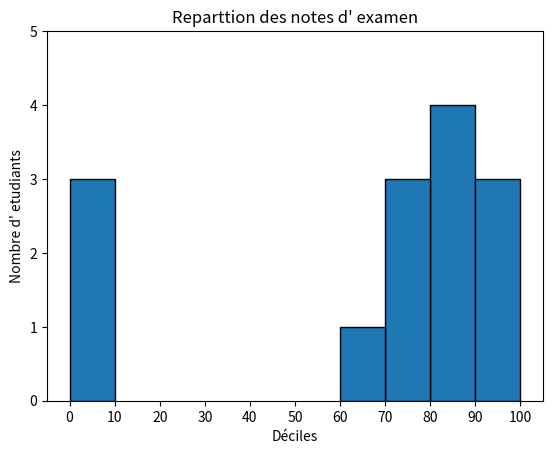

This figure's Python source:
from matplotlib import pyplot as plt
from collections import Counter
grades = [83,95,91,87,70,0,0,85,82,100,67,73,77,0]
histogram = Counter(min(grade // 10*10,90) for grade in grades)
print("HEre")
plt.bar([x+5 for x in histogram.keys()],
    histogram.values(),
    10,
    edgecolor=(0,0,0))

plt.axis([-5,105,0,5])
plt.xticks([10*i for i in range(11)])
plt.xlabel("Déciles")
plt.ylabel("Nombre d' etudiants")
plt.title("Reparttion des notes d' examen")